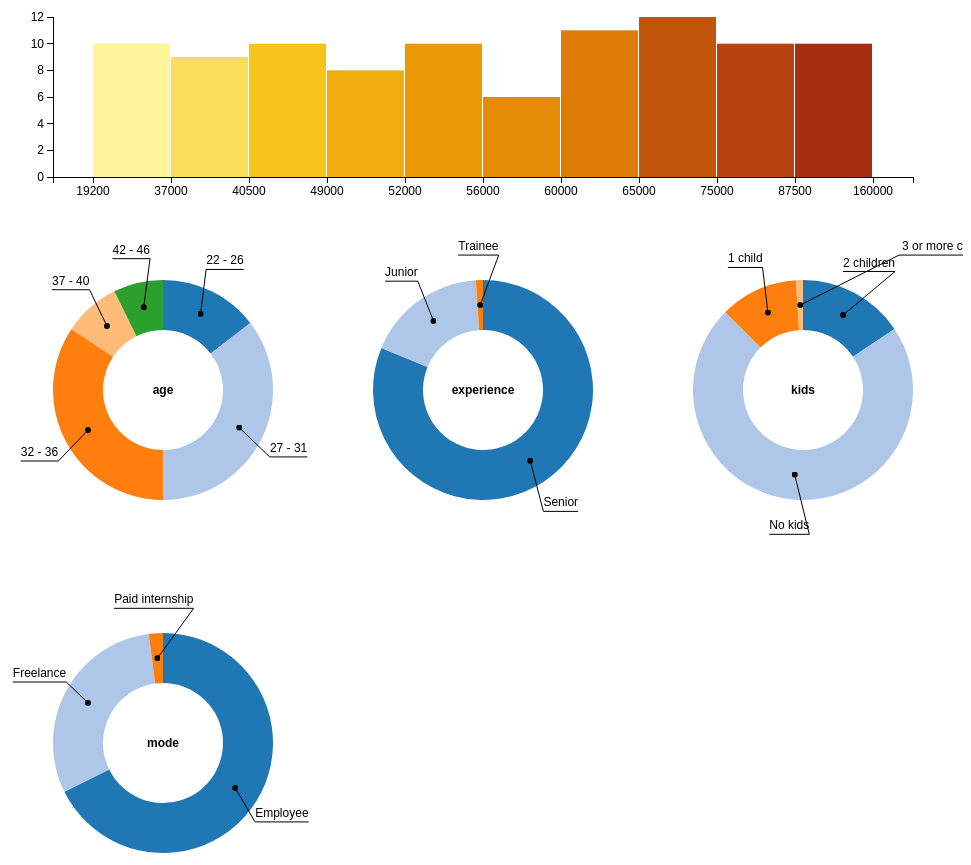
D3 v3 page, settled after 480 driven frames (8 s of simulated time); the page loaded 1 data file(s).


var Data = (function(d3) {
  var store = {};

  function load() {
    var deferred = new $.Deferred();
    d3.tsv("data.tsv", type, function(error, data) {
      // filter incoming data
      data = data.filter(filter);
      // resolve the deferred
      deferred.resolve(data);
    });
    return deferred.promise();
  };

  function filter(d) {
    // return /Emplo/.test(d.mode) && d.income >= 10000;
    return d.income >= 10000;
  };

  // createdAt, income, experience, mode, hasEquity, companySize, companyLife,
  // hasMonetaryBenefits, vacationDays, monetaryBenefitValue, gender, eductation, age, kids
  function type(d) {
    d.age = +d.age;
    d.income = +d.income;
    d.mode = /Employed/.test(d.mode) ? "Employee" : d.mode;
    return d;
  };

  return {
    load: load,
    set: function(key, data) {
      store[key] = data;
    },
    get: function(key, data) {
      return store[key];
    }
  };
})(d3);

// let the spagetti feast begin!
var margin = { top: 20, right: 50, bottom: 20, left: 50 };
var width = 960 - margin.left - margin.right;
var height = 200 - margin.top - margin.bottom;

var svg = d3.select("body")
  .append("svg")
    .attr("width", width + margin.left + margin.right)
    .attr("height", height + margin.top + margin.bottom)
  .append("g")
    .attr("transform", "translate(" + margin.left + "," + margin.top + ")");

d3.tsv("data.tsv", type, function(error, data) {
  // filter out bogus data
  data = data.filter(function(d) {
    return d.income >= 10000 && d.age > 11; // && /int/.test(d.mode);
  });
  console.log("data", data.length);

  var min = d3.min(data, function(d) { return d.income; });
  var max = d3.max(data, function(d) { return d.income; });

  var q = d3.scale.quantile()
    .domain(data.map(function(d) { return d.income; }))
    .range(d3.range(0, 100, 10)); // DECILES
  var quantiles = q.quantiles().map(function(d) { return Math.round(d); });
  var range = [min].concat(quantiles).concat([max]);
  var frequency = [];
  data.forEach(function(d) {
    var output = q(d.income);
    var index = q.range().indexOf(output);
    var obj = frequency[index] || { from: range[index], to: range[index+1], value: 0 };
    obj.value += 1;
    frequency[index] = obj;
  });

  var barColors = d3.scale.ordinal()
    .domain(d3.range(range.length))
    .range(["#FFF59A", "#FBDD5B", "#F7C41B", "#F1AF0F", "#EB9A03", "#E48B05", "#DD7C07", "#C2550C", "#B5420F", "#A72E11"]);
  var x = d3.scale.ordinal()
    .domain(range)
    .rangeRoundBands([0, width]);
  var yDomain = [d3.min(frequency, function(d) { return d.value; }), d3.max(frequency, function(d) { return d.value; })];
  var yDomain = [0, d3.max(frequency, function(d) { return d.value; })];
  var y = d3.scale.linear()
    .domain(yDomain)
    .range([height, 0]);

  var bar = svg.selectAll("g.frequencyBand").data(frequency)
    .enter().append("g")
      .attr("class", "frequencyBand")
      .attr("transform", function(d) {
        return "translate(" + Math.round(x(d.to) - x.rangeBand() / 2) + ",0)";
      });

  bar.append("rect")
    .attr("y", function(d) { return y(d.value); })
    .attr("width", function(d) { return x.rangeBand() - 1; })
    .attr("height", function(d) { return height - y(d.value); })
    .attr("fill", function(d, i) { return barColors(i); });

  // filtering based on income
  var incomeFilter = [];
  bar.on("click", function(d, i) {
    var e = d3.select(this);
    if (/selected/.test(e.attr("class"))) {
      e.attr("class", e.attr("class").replace(/ selected|selected /, ""));
      // wow 4 lines of code to remove an element from an array, javascript really nails it
      var index = incomeFilter.indexOf(d);
      if (index > -1) {
        incomeFilter.splice(index, 1);
      }
    } else {
      e.attr("class", e.attr("class") + " selected");
      incomeFilter.push(d);
    }
    var filteredData = data.filter(function(d) {
      var filter = true;
      var min = d3.min(incomeFilter, function(d) { return d.from; });
      var max = d3.max(incomeFilter, function(d) { return d.to; });
      incomeFilter.forEach(function(band) {
        filter = filter && d.income >= min && d.income <= max;
      });
      return filter;
    });
    console.log(filteredData.length);
    renderPieCharts(filteredData);
  });

  var xAxis = d3.svg.axis()
    .scale(x)
    .orient("bottom");
  var yAxis = d3.svg.axis()
    .scale(y)
    .orient("left")
    .ticks(5);

  svg.append("g")
    .attr("class", "x axis")
    .attr("transform", "translate(0," + height + ")")
    .call(xAxis);

  svg.append("g")
    .attr("class", "y axis")
    .call(yAxis);

  // pie charts
  // AGE
  var byAgeChart = theAmazingPie({ innerLabel: "age" });
  var byExperienceChart = theAmazingPie({ innerLabel: "experience" });
  var byKidsChart = theAmazingPie({ innerLabel: "kids" });
  var byModeChart = theAmazingPie({ innerLabel: "mode" });
  function renderPieCharts(data) {
    var ageScale = d3.scale.quantize()
      .domain([d3.min(data, function(d) { return d.age; }), d3.max(data, function(d) { return d.age; })])
      .range(d3.range(5));
    var byAge = d3.nest()
      .key(function(d) { return ageScale(d.age); })
      .entries(data);
    byAge.forEach(function(entry) {
      entry.min = d3.min(entry.values, function(d) { return d.age; });
      entry.max = d3.max(entry.values, function(d) { return d.age; });
      entry.sum = entry.values.length;
      entry.label = entry.min + " - " + entry.max;
      entry.value = entry.sum / byAge.length;
    });
    byAgeChart.update(byAge.map(function(d) { return d.value; }), byAge.map(function(d) { return d.label; }));

    // experience
    var byExperience = d3.nest()
      .key(function(d) { return d.experience; })
      .entries(data);
    byExperience.forEach(function(entry) {
      entry.sum = entry.values.length;
      entry.label = entry.key;
      entry.value = entry.sum / byExperience.length;
    });
    byExperienceChart.update(byExperience.map(function(d) { return d.value; }), byExperience.map(function(d) { return d.label; }));

    // kids
    var byKids = d3.nest()
      .key(function(d) { return d.kids; })
      .entries(data);
    byKids.forEach(function(entry) {
      entry.sum = entry.values.length;
      entry.label = entry.key;
      entry.value = entry.sum / byKids.length;
    });
    byKidsChart.update(byKids.map(function(d) { return d.value; }), byKids.map(function(d) { return d.label; }));

    // mode
    var byMode = d3.nest()
      .key(function(d) { return d.mode; })
      .entries(data);
    byMode.forEach(function(entry) {
      entry.sum = entry.values.length;
      entry.label = entry.key;
      entry.value = entry.sum / byMode.length;
    });
    byModeChart.update(byMode.map(function(d) { return d.value; }), byMode.map(function(d) { return d.label; }));
  }; // renderPieCharts
  // render pie charts the first time
  renderPieCharts(data);
});

// createdAt, income, experience, mode, hasEquity, companySize, companyLife,
// hasMonetaryBenefits, vacationDays, monetaryBenefitValue, gender, eductation, age, kids
function type(d) {
  d.income = +d.income;
  d.age = +d.age;
  d.mode = /Employed/.test(d.mode) ? "Employee" : d.mode;
  return d;
};

// My first d3 generalisation, I already dislike it.
var PieChart = (function(d3) {

  function defaultValue(d) { return d.value; };

  var PieChart = function(options) {
    options = options || {};
    if (!options.selector) {
      throw("you must provide a 'selector' in options");
    }
    this.radius = options.radius || 110;
    this.padding = options.padding || 50;
    this.options = options;
    // containers
    this.width = this.radius * 2 + this.padding * 2;
    this.height = this.radius * 2 + this.padding * 2;
    this.svg = d3.select(options.selector).append("svg")
      .attr("width", this.width)
      .attr("height", this.height);
    // color scale
    this.color = this.options.color || d3.scale.category20();
    // default pie layout
    this.pie = d3.layout.pie()
      .value(this.options.valueFunction || defaultValue)
      .sort(this.options.sortFunction || null)
    // arc generator
    this.arc = d3.svg.arc()
      .innerRadius(this.options.innerRadius || 0)
      .outerRadius(this.radius);
    // arc generator used for labels
    this.labelArc = d3.svg.arc()
      .innerRadius(this.radius)
      .outerRadius(this.radius * 1.2);
  };

  PieChart.prototype = {
    render: function(data, labels) {
      this.g = this.g || this.svg.data([data]).append("g")
        .attr("transform", "translate(" + (this.width / 2) + "," + (this.height / 2) + ")");
      var g = this.g;
      var pie = this.pie;
      var arc = this.arc;
      var labelArc = this.labelArc;
      var color = this.color;
      var radius = this.radius;
      // add transition to new path
      g.selectAll("path").data(pie).transition().duration(750).attrTween("d", function(a) {
        var i = d3.interpolate(this._current, a);
        this._current = i(0);
        return function(t) {
          return arc(i(t));
        };
      });
      // add new paths
      g.selectAll("path").data(pie)
        .enter().append("path")
          .attr("fill", function(d, i) { return color(i); })
          .attr("d", arc)
          .each(function(d) { this._current = d.value; });
      // remove unused data
      g.selectAll("path").data(pie)
        .exit().remove();
      // labels
      g.selectAll("text").data(pie)
        .attr("transform", function(d) {
          return "translate(" + labelArc.centroid(d) + ")";
        })
        .attr("text-anchor", function (d) {
          var centroid = labelArc.centroid(d.value);
          var midAngle = Math.atan2(centroid[1], centroid[0]);
          var x = Math.cos(midAngle) * radius * 1.2;
          return (x > 0) ? "start" : "end";
        })
        .text(function(d, i) { return labels[i]; });
      // add new labels
      g.selectAll("text").data(pie)
        .enter().append("text")
          .attr("text-anchor", function (d) {
            var centroid = labelArc.centroid(d);
            var midAngle = Math.atan2(centroid[1], centroid[0]);
            var x = Math.cos(midAngle) * radius * 1.2;
            return (x > 0) ? "start" : "end";
          })
          .style("fill", "black")
          .style("font", "bold 12px Arial")
          .attr("transform", function(d) {
            return "translate(" + labelArc.centroid(d) + ")";
          })
          .text(function(d, i) { return labels[i]; });
      // remove labels
      g.selectAll("text").data(pie)
        .exit().remove();

      // add inner label
      if (this.options.innerLabel) {
        this.innerLabel = this.innerLabel || this.svg.append("text")
          .attr("x", "50%")
          .attr("y", "50%")
          .attr("class", "innerLabel")
          .attr("text-anchor", "middle")
          .attr("dy", ".3em")
          .style("font", "bold 12px Arial");
        this.innerLabel.text(this.options.innerLabel);
      }
      this.relaxLabels();
      return this;
    }, // end render
    relaxLabels: function() { // taken from: http://jsfiddle.net/thudfactor/HdwTH/
      var that = this;
      var labelLayout = d3.geom.quadtree()
        .extent([[-that.width,-that.height], [that.width, that.height] ])
        .x(function(d){return d.x;})
        .y(function(d){return d.y;})
        ([]); //create an empty quadtree to hold label positions
      var maxLabelWidth = 0;
      var maxLabelHeight = 0;
      var g = this.g;
      g.selectAll("text").each(function(d , i) {
            // Move all calculations into the each function.
            // Position values are stored in the data object
            // so can be accessed later when drawing the line

            /* calculate the position of the center marker */
            var a = (d.startAngle + d.endAngle) / 2 ;

            //trig functions adjusted to use the angle relative
            //to the "12 o'clock" vector:
            d.cx = Math.sin(a) * (that.radius - 75);
            d.cy = -Math.cos(a) * (that.radius - 75);

            /* calculate the default position for the label,
               so that the middle of the label is centered in the arc*/
            var bbox = this.getBBox();
            //bbox.width and bbox.height will
            //describe the size of the label text
            var labelRadius = that.radius - 20;
            d.x =  Math.sin(a) * (labelRadius);
            d.l = d.x - bbox.width / 2 - 2;
            d.r = d.x + bbox.width / 2 + 2;
            d.y = -Math.cos(a) * (that.radius - 20);
            d.b = d.oy = d.y + 5;
            d.t = d.y - bbox.height - 5 ;

            /* check whether the default position
               overlaps any other labels*/
            var conflicts = [];
            labelLayout.visit(function(node, x1, y1, x2, y2){
                //recurse down the tree, adding any overlapping
                //node is the node in the quadtree,
                //node.point is the value that we added to the tree
                //x1,y1,x2,y2 are the bounds of the rectangle that
                //this node covers

                if (  (x1 > d.r + maxLabelWidth/2)
                        //left edge of node is to the right of right edge of label
                    ||(x2 < d.l - maxLabelWidth/2)
                        //right edge of node is to the left of left edge of label
                    ||(y1 > d.b + maxLabelHeight/2)
                        //top (minY) edge of node is greater than the bottom of label
                    ||(y2 < d.t - maxLabelHeight/2 ) )
                        //bottom (maxY) edge of node is less than the top of label

                      return true; //don't bother visiting children or checking this node

                var p = node.point;
                var v = false, h = false;
                if ( p ) { //p is defined, i.e., there is a value stored in this node
                    h =  ( ((p.l > d.l) && (p.l <= d.r))
                       || ((p.r > d.l) && (p.r <= d.r))
                       || ((p.l < d.l)&&(p.r >=d.r) ) ); //horizontal conflict

                    v =  ( ((p.t > d.t) && (p.t <= d.b))
                       || ((p.b > d.t) && (p.b <= d.b))
                       || ((p.t < d.t)&&(p.b >=d.b) ) ); //vertical conflict

                    if (h&&v)
                        conflicts.push(p); //add to conflict list
                }

            });

            if (conflicts.length) {
                // console.log(d, " conflicts with ", conflicts);
                var rightEdge = d3.max(conflicts, function(d2) {
                    return d2.r;
                });

                d.l = rightEdge;
                d.x = d.l + bbox.width / 2 + 5;
                d.r = d.l + bbox.width + 10;
            }
            else {
              //console.log("no conflicts for ", d);
            }

            /* add this label to the quadtree, so it will show up as a conflict
               for future labels.  */
            labelLayout.add( d );
            var maxLabelWidth = Math.max(maxLabelWidth, bbox.width+10);
            var maxLabelHeight = Math.max(maxLabelHeight, bbox.height+10);
      });
    } // end relaxLabels
  };

  return PieChart;
})(d3);

// taken from http://jsfiddle.net/Qh9X5/1249/
var theAmazingPie = (function(options) {
  var that = {
    pieTween: function (d, i) {
      var theOldDataInPie = that.oldPieData;
      // Interpolate the arcs in data space
      var s0;
      var e0;
      if (theOldDataInPie[i]) {
        s0 = theOldDataInPie[i].startAngle;
        e0 = theOldDataInPie[i].endAngle;
      } else if (!(theOldDataInPie[i]) && theOldDataInPie[i - 1]) {
        s0 = theOldDataInPie[i - 1].endAngle;
        e0 = theOldDataInPie[i - 1].endAngle;
      } else if (!(theOldDataInPie[i - 1]) && theOldDataInPie.length > 0) {
        s0 = theOldDataInPie[theOldDataInPie.length - 1].endAngle;
        e0 = theOldDataInPie[theOldDataInPie.length - 1].endAngle;
      } else {
        s0 = 0;
        e0 = 0;
      }
      var i = d3.interpolate({
        startAngle: s0,
        endAngle: e0
      }, {
        startAngle: d.startAngle,
        endAngle: d.endAngle
      });
      return function (t) {
        var b = i(t);
        return that.arc(b);
      };
    },
    removePieTween: function (d, i) {
      s0 = 2 * Math.PI;
      e0 = 2 * Math.PI;
      var i = d3.interpolate({
        startAngle: d.startAngle,
        endAngle: d.endAngle
      }, {
        startAngle: s0,
        endAngle: e0
      });

      return function (t) {
        var b = i(t);
        return that.arc(b);
      };
    },
    update: function (dataSet, textLabels) {
      that.piedata = that.pie(dataSet);

      //create a marker element if it doesn't already exist
      var defs = that.svg.select("defs");
      if (defs.empty() ) {
          defs = that.svg.append("defs");
      }
      var marker = defs.select("marker#circ");
      if (marker.empty() ) {
          defs.append("marker")
          .attr("id", "circ")
          .attr("markerWidth", 6)
          .attr("markerHeight", 6)
          .attr("refX", 3)
          .attr("refY", 3)
          .append("circle")
          .attr("cx", 3)
          .attr("cy", 3)
          .attr("r", 3);
      }
      //Create/select <g> elements to hold the different types of graphics
      //and keep them in the correct drawing order
      var pathGroup = that.svg.select("g.piePaths");
      if (pathGroup.empty() ){
          pathGroup = that.svg.append("g")
                     .attr("class", "piePaths");
      }
      var pointerGroup = that.svg.select("g.pointers")
      if (pointerGroup.empty() ) {
          pointerGroup = that.svg.append("g")
                         .attr("class", "pointers");
      }
      var labelGroup = that.svg.select("g.labels")
      if (labelGroup.empty() ) {
          labelGroup = that.svg.append("g")
                       .attr("class", "labels");
      }
      var innerLabel = that.svg.select(".innerLabel");
      if (innerLabel.empty() ){
        that.svg.append("g")
          .attr("class", "innerLabel")
          .attr("x", "50%")
          .attr("y", "50%")
          .append("text")
            .attr("class", "innerLabel")
            .attr("text-anchor", "middle")
            .attr("dy", ".3em")
            .style("font", "bold 12px Arial")
            .text(that.innerLabel);
      }

      that.path = pathGroup.selectAll("path.pie")
          .data(that.piedata);

      that.path.enter().append("path")
          .attr("class", "pie")
          .attr("fill", function (d, i) {
          return that.color(i);
      });

      that.path.transition()
          .duration(300)
          .attrTween("d", that.pieTween);

      that.path.exit()
          .transition()
          .duration(300)
          .attrTween("d", that.removePieTween)
          .remove();

      var labels = labelGroup.selectAll("text")
          .data(that.piedata
                .sort(function(p1,p2) { return p1.startAngle - p2.startAngle;})
               );
      labels.enter()
          .append("text")
          .attr("text-anchor", "middle");
      labels.exit()
          .remove();


      var labelLayout = d3.geom.quadtree()
          .extent([[-that.width,-that.height], [that.width, that.height] ])
          .x(function(d){return d.x;})
          .y(function(d){return d.y;})
          ([]); //create an empty quadtree to hold label positions
      var maxLabelWidth = 0;
      var maxLabelHeight = 0;

      labels.text(function (d, i) {
          // Set the text *first*, so we can query the size
          // of the label with .getBBox()
          return textLabels ? textLabels[i] : d.value;
      })
      .each(function (d, i) {
          // Move all calculations into the each function.
          // Position values are stored in the data object
          // so can be accessed later when drawing the line

          /* calculate the position of the center marker */
          var a = (d.startAngle + d.endAngle) / 2 ;

          //trig functions adjusted to use the angle relative
          //to the "12 o'clock" vector:
          d.cx = Math.sin(a) * (that.radius - 75);
          d.cy = -Math.cos(a) * (that.radius - 75);

          /* calculate the default position for the label,
             so that the middle of the label is centered in the arc*/
          var bbox = this.getBBox();
          //bbox.width and bbox.height will
          //describe the size of the label text
          var labelRadius = that.radius - 20;
          d.x =  Math.sin(a) * (labelRadius);
          d.l = d.x - bbox.width / 2 - 2;
          d.r = d.x + bbox.width / 2 + 2;
          d.y = -Math.cos(a) * (that.radius - 20);
          d.b = d.oy = d.y + 5;
          d.t = d.y - bbox.height - 5 ;

          /* check whether the default position
             overlaps any other labels*/
          var conflicts = [];
          labelLayout.visit(function(node, x1, y1, x2, y2){
              //recurse down the tree, adding any overlapping
              //node is the node in the quadtree,
              //node.point is the value that we added to the tree
              //x1,y1,x2,y2 are the bounds of the rectangle that
              //this node covers

              if (  (x1 > d.r + maxLabelWidth/2)
                      //left edge of node is to the right of right edge of label
                  ||(x2 < d.l - maxLabelWidth/2)
                      //right edge of node is to the left of left edge of label
                  ||(y1 > d.b + maxLabelHeight/2)
                      //top (minY) edge of node is greater than the bottom of label
                  ||(y2 < d.t - maxLabelHeight/2 ) )
                      //bottom (maxY) edge of node is less than the top of label

                    return true; //don't bother visiting children or checking this node

              var p = node.point;
              var v = false, h = false;
              if ( p ) { //p is defined, i.e., there is a value stored in this node
                  h =  ( ((p.l > d.l) && (p.l <= d.r))
                     || ((p.r > d.l) && (p.r <= d.r))
                     || ((p.l < d.l)&&(p.r >=d.r) ) ); //horizontal conflict

                  v =  ( ((p.t > d.t) && (p.t <= d.b))
                     || ((p.b > d.t) && (p.b <= d.b))
                     || ((p.t < d.t)&&(p.b >=d.b) ) ); //vertical conflict

                  if (h&&v)
                      conflicts.push(p); //add to conflict list
              }

          });

          if (conflicts.length) {
              // console.log(d, " conflicts with ", conflicts);
              var rightEdge = d3.max(conflicts, function(d2) {
                  return d2.r;
              });

              d.l = rightEdge;
              d.x = d.l + bbox.width / 2 + 5;
              d.r = d.l + bbox.width + 10;
          }
          else {
            //console.log("no conflicts for ", d);
          }

          /* add this label to the quadtree, so it will show up as a conflict
             for future labels.  */
          labelLayout.add( d );
          var maxLabelWidth = Math.max(maxLabelWidth, bbox.width+10);
          var maxLabelHeight = Math.max(maxLabelHeight, bbox.height+10);


      })
      .transition()//we can use transitions now!
      .attr("x", function (d) {
                  return d.x;
              })
              .attr("y", function (d) {
                  return d.y;
              });


      var pointers = pointerGroup.selectAll("path.pointer")
          .data(that.piedata);
      pointers.enter()
          .append("path")
          .attr("class", "pointer")
          .style("fill", "none")
          .style("stroke", "black")
          .attr("marker-end", "url(#circ)");
      pointers.exit().remove();

      pointers.transition().attr("d", function (d) {
          if (d.cx > d.l) {
              return "M" + (d.l+2) + "," + d.b + "L" + (d.r-2) + "," + d.b + " " + d.cx + "," + d.cy;
          } else {
              return "M" + (d.r-2) + "," + d.b + "L" + (d.l+2) + "," + d.b + " " + d.cx + "," + d.cy;
          }
      });
      that.oldPieData = that.piedata;
    }
  };

  options = options || {};

  that.width = 320;
  that.height = 320;
  that.radius = Math.min(that.width, that.height) / 2;
  that.color = d3.scale.category20();
  that.pie = d3.layout.pie()
    .sort(null);
  that.arc = d3.svg.arc()
    .innerRadius(that.radius - 100)
    .outerRadius(that.radius - 50);
  that.svg = d3.select("body").append("svg")
    .attr("width", that.width)
    .attr("height", that.height)
    .append("g")
      .attr("transform", "translate(" + that.width / 2 + "," + that.height / 2 + ")");
  that.oldPieData = "";
  that.innerLabel = options.innerLabel;

  return that;
});



### data: data.tsv
createdAt	income	experience	mode	hasEquity	companySize	companyLife	hasMonetaryBenefits	vacationDays	monetaryBenefitValue	gender	eductation	age	kids
2/26/2015 11:40:15	50000	Senior	Employed, unlimited contract	Yes	up to 500	5-10 years	Yes	24	2000	Male	Self-taught, High-school	27	2 children
2/26/2015 11:41:03	150000	Senior	Freelance	No	up to 10	more than 10 years	No	None, I work freelance		Male	Academic	40	2 children
2/26/2015 11:41:11	80000	Senior	Freelance	Yes	up to 10	2-4 years	No	None, I work freelance		Male	Self-taught	35	No kids
2/26/2015 11:42:17	68000	Senior	Freelance	No	up to 50	2-4 years	No	None, I work freelance		Male	Self-taught	29	No kids
2/26/2015 11:43:05	60000	Senior	Employed, unlimited contract	No	up to 50	2-4 years	No	As many as I need		Male	Academic	28	No kids
2/26/2015 11:43:24	42000	Senior	Employed, unlimited contract	Yes	up to 500	5-10 years	Yes	26	2000	Male	Self-taught, Academic, High-school	42	2 children
2/26/2015 11:43:42	53000	Senior	Employed, unlimited contract	No	up to 10	5-10 years	Yes	None, I work freelance	2000	Male	Self-taught, Academic	31	1 child
2/26/2015 11:43:36	51000	Senior	Employed, limited contract	Yes	up to 10	0-1 year	Yes	25	1500	Male	Academic	30	No kids
2/26/2015 11:44:21	65000	Senior	Freelance	No	up to 50	2-4 years	No	Freelance - but I'll take around 25 days		Male	Self-taught, Academic, High-school	34	No kids
2/26/2015 11:47:42	52000	Senior	Employed, unlimited contract	No	up to 50	more than 10 years	Yes	26	1000	Male	Self-taught, Academic	31	No kids
2/26/2015 11:49:43	70000	Senior	Freelance	No	more than 500	more than 10 years	No	As many as I need, I work freelance		Male	Academic	35	2 children
2/26/2015 11:50:16	33000	Junior	Employed, unlimited contract	No	up to 50	5-10 years	Yes	24	1400	Male	Academic	25	No kids
2/26/2015 11:50:18	60000	Senior	Freelance	No	up to 10	5-10 years	No	As many as I need		Male	Academic	40	No kids
2/26/2015 11:50:19	145000	Senior	Freelance	No	up to 10	1-2 years	No	None, I work freelance		Male	High-school	40	No kids
2/26/2015 11:51:20	34000	Junior	Freelance	No	up to 50	2-4 years	No	None, I work freelance		Male	Self-taught	22	No kids
2/26/2015 11:54:06	50000	Senior	Employed, unlimited contract	Yes	up to 500	2-4 years	No	24		Male	Academic	28	No kids
2/26/2015 11:54:42	70000	Senior	Employed, unlimited contract	Yes	up to 500	5-10 years	Yes	25	12000	Male	Self-taught, Academic	29	No kids
2/26/2015 11:55:21	75000	Senior	Employed, unlimited contract	No	up to 250	more than 10 years	Yes	30	8000	Male	Academic	45	1 child
2/26/2015 11:56:07	51000	Senior	Employed, unlimited contract	No	up to 10	5-10 years	Yes	30	1100	Male	Self-taught, Academic	30	No kids
2/26/2015 11:58:47	45000	Senior	Employed, unlimited contract	Yes	up to 50	0-1 year	No	24		Male	Academic	28	No kids
2/26/2015 12:00:21	40500	Junior	Employed, unlimited contract	No	up to 10	1-2 years	Yes	25	954	Male	Academic	26	No kids
2/26/2015 12:00:43	52000	Senior	Freelance	No	up to 50	2-4 years	Yes	None, I work freelance		Male	Self-taught	35	No kids
2/26/2015 12:04:43	65000	Senior	Freelance	No	up to 50	5-10 years	No	None, I work freelance		Male	Academic	32	No kids
2/26/2015 12:05:03	68000	Senior	Employed, unlimited contract	Yes	up to 500	5-10 years	Yes	26	2000	Male	Self-taught, Academic	42	2 children
2/26/2015 12:07:51	90000	Senior	Freelance	No	up to 10	1-2 years	No	None, I work freelance		Male	Self-taught, High-school	42	No kids
2/26/2015 12:10:47	46000	Senior	Freelance	No	more than 500	more than 10 years	No	None, I work freelance		Male	Academic	35	1 child
2/26/2015 12:11:06	80000	Senior	Employed, unlimited contract	Yes	more than 500	more than 10 years	Yes	28	30000	Male	Academic	36	2 children
2/26/2015 12:14:16	70000	Senior	Employed, unlimited contract	Yes	up to 250	5-10 years	Yes	20	1000	Male	Academic	32	No kids
2/26/2015 12:18:27	105000	Senior	Employed, unlimited contract	Yes	up to 10	2-4 years	No	As many as I need		Male	Self-taught, High-school	32	1 child
2/26/2015 12:21:26	50000	Senior	Freelance	Yes	up to 10	5-10 years	No	As many as I need		Male	Self-taught	35	2 children
2/26/2015 12:34:19	19200	Junior	Paid internship	No	up to 50	more than 10 years	No	20		Male	Academic	34	No kids
2/26/2015 12:41:06	60000	Senior	Freelance	No	up to 10	1-2 years	No	None, I work freelance		Male	Academic	43	3 or more children
2/26/2015 12:42:26	30800	Junior	Employed, limited contract	No	up to 10	2-4 years	Yes	26	3000	Male	Self-taught, High-school	26	No kids
2/26/2015 12:45:23	56000	Senior	Employed, unlimited contract	No	up to 250	more than 10 years	No	25		Male	Self-taught, Academic	30	No kids
2/26/2015 12:51:34	36000	Junior	Employed, unlimited contract	No	up to 250	2-4 years	Yes	24	2000	Male	Self-taught, Academic, High-school	25	No kids
2/26/2015 12:56:52	50000	Senior	Employed, unlimited contract	No	up to 250	2-4 years	No	24		Male	Self-taught, High-school	31	No kids
2/26/2015 13:12:22	40000	Senior	Employed, unlimited contract	No	up to 10	2-4 years	Yes	21	900	Male	Academic	28	No kids
2/26/2015 13:14:22	56400	Senior	Employed, unlimited contract	Yes	up to 250	5-10 years	Yes	26	2500	Male	Self-taught, High-school	30	No kids
2/26/2015 13:14:58	160000	Senior	Freelance	No	up to 10	5-10 years	Yes	As many as I need	2	Male	Academic	45	No kids
2/26/2015 13:17:59	35000	Senior	Freelance	No	up to 250	2-4 years	Yes	None, I work freelance	2500	Male	Academic	31	No kids
2/26/2015 13:20:55	65000	Senior	Employed, unlimited contract	Yes	up to 50	0-1 year	Yes	24	1000	Male	High-school	32	No kids
2/26/2015 13:32:38	65000	Senior	Freelance	No	up to 10	0-1 year	No	None, I work freelance		Male	Academic	33	2 children
2/26/2015 13:43:46	33000	Senior	Employed, unlimited contract	No	up to 10	5-10 years	Yes	As many as I need	3500	Male	Academic	33	1 child
2/26/2015 13:45:15	2	Junior	Freelance	No	up to 10	1-2 years	No	None, I work freelance		Female	Self-taught	30	No kids
2/26/2015 13:46:08	39600	Junior	Employed, unlimited contract	No	up to 250	2-4 years	Yes	27	300	Male	Academic	24	No kids
2/26/2015 14:11:37	80000	Senior	Employed, unlimited contract	No	up to 50	1-2 years	No	24		Male	Academic	28	No kids
… [head cut at 6 KiB]